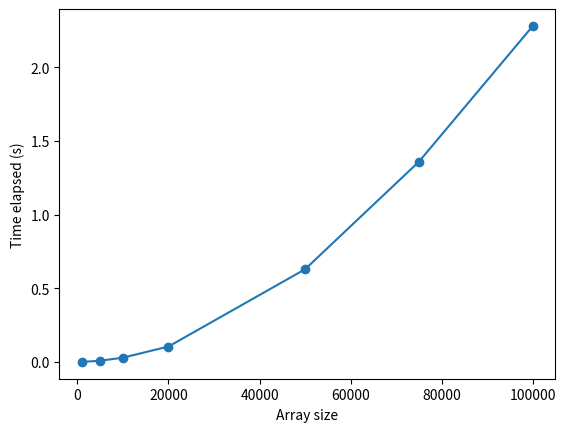

This figure's Python source:
import random
import time
import matplotlib.pyplot as plt

# function to partition the array on the basis of pivot element
def partition(array, low, high):
    i = (low - 1)
    pivot = array[high]
    for j in range(low, high):
        if array[j] <= pivot:
            i = i + 1
 
            # Swapping element at i with element at j
            (array[i], array[j]) = (array[j], array[i])
 
    # Swap the pivot element with the greater element specified by i
    (array[i + 1], array[high]) = (array[high], array[i + 1])
 
    # Return the position from where partition is done
    return i + 1
 
# function to perform quicksort
def quickSort(array):
    # Create an empty stack
    stack = []
 
    # Push initial values of low and high to stack
    stack.append((0, len(array) - 1))
 
    # Loop until stack is empty
    while stack:
 
        # Pop low and high from stack
        low, high = stack.pop()
 
        # Set pivot element at its correct position in sorted array
        pi = partition(array, low, high)
 
        # If there are elements on left side of pivot,
        # then push left side to stack
        if pi - 1 > low:
            stack.append((low, pi - 1))
 
        # If there are elements on right side of pivot,
        # then push right side to stack
        if pi + 1 < high:
            stack.append((pi + 1, high))

# Generate random arrays of integers
sizes = [1000, 5000, 10000, 20000, 50000, 75000, 100000]
times = []
for size in sizes:
    data = [random.randint(0, 100) for _ in range(size)]

    # Sort the array and measure the elapsed time
    start_time = time.time()
    quickSort(data)
    end_time = time.time()

    # Append the elapsed time to the list of times
    times.append(end_time - start_time)
    print("Tempo decorrido no tamanho",size,":", round(end_time - start_time, 3), "segundos")

# Plot the graph
plt.plot(sizes, times, 'o-')
plt.xlabel('Array size')
plt.ylabel('Time elapsed (s)')
plt.show()